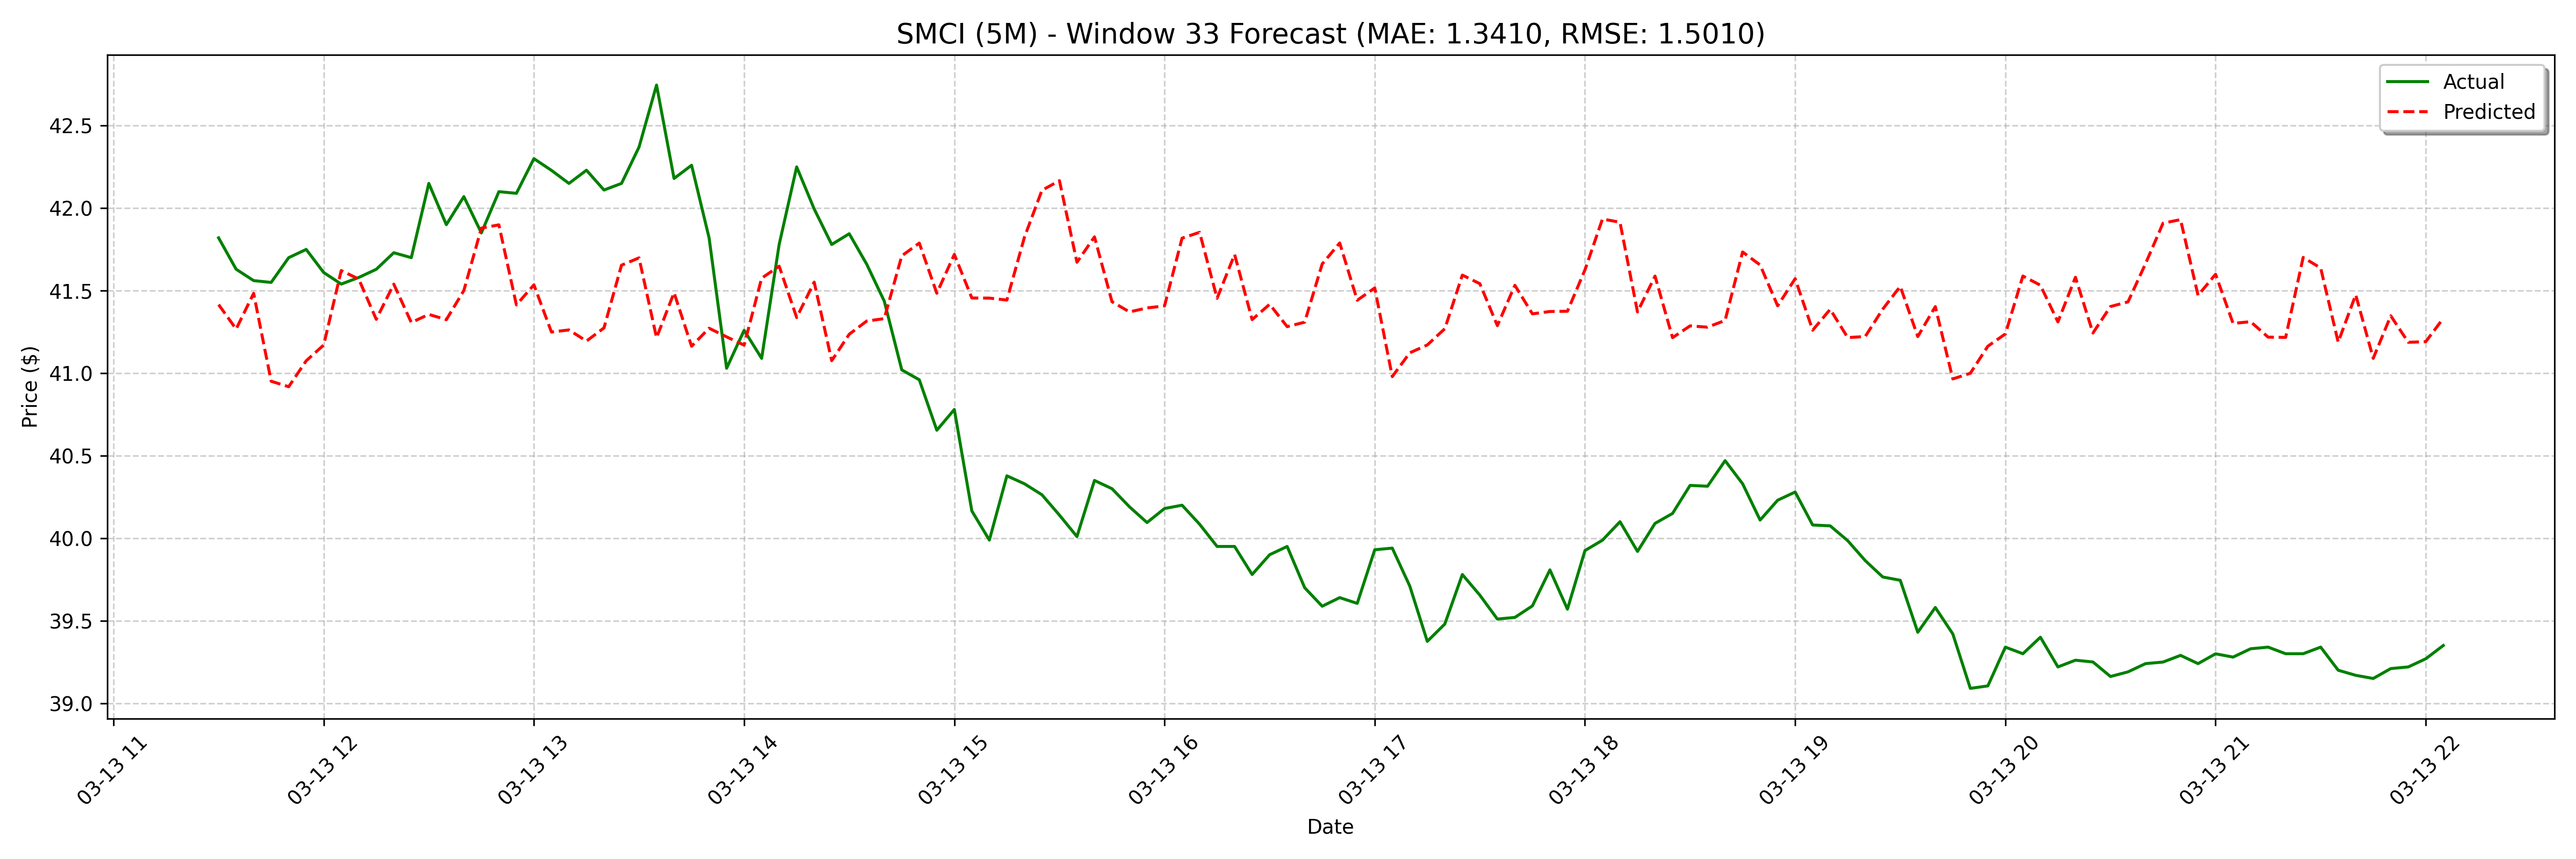

The table this chart was drawn from, first rows:
date, actual, forecast
2025-03-13 11:30:00, 41.82, 41.42
2025-03-13 11:35:00, 41.63, 41.27
2025-03-13 11:40:00, 41.56, 41.48
2025-03-13 11:45:00, 41.55, 40.95
2025-03-13 11:50:00, 41.7, 40.92
2025-03-13 11:55:00, 41.75, 41.07
2025-03-13 12:00:00, 41.61, 41.17
2025-03-13 12:05:00, 41.54, 41.62
2025-03-13 12:10:00, 41.58, 41.57
2025-03-13 12:15:00, 41.63, 41.33
2025-03-13 12:20:00, 41.73, 41.54
2025-03-13 12:25:00, 41.7, 41.31
2025-03-13 12:30:00, 42.15, 41.36
2025-03-13 12:35:00, 41.9, 41.32
2025-03-13 12:40:00, 42.07, 41.5
2025-03-13 12:45:00, 41.85, 41.88
2025-03-13 12:50:00, 42.1, 41.9
2025-03-13 12:55:00, 42.09, 41.41
2025-03-13 13:00:00, 42.3, 41.54
2025-03-13 13:05:00, 42.23, 41.25
2025-03-13 13:10:00, 42.15, 41.26
2025-03-13 13:15:00, 42.23, 41.19
2025-03-13 13:20:00, 42.11, 41.27
2025-03-13 13:25:00, 42.15, 41.65
2025-03-13 13:30:00, 42.37, 41.7
2025-03-13 13:35:00, 42.75, 41.22
2025-03-13 13:40:00, 42.18, 41.49
2025-03-13 13:45:00, 42.26, 41.16
2025-03-13 13:50:00, 41.82, 41.27
2025-03-13 13:55:00, 41.03, 41.22
2025-03-13 14:00:00, 41.26, 41.17
2025-03-13 14:05:00, 41.09, 41.58
2025-03-13 14:10:00, 41.78, 41.65
2025-03-13 14:15:00, 42.25, 41.34
2025-03-13 14:20:00, 41.99, 41.55
2025-03-13 14:25:00, 41.78, 41.08
2025-03-13 14:30:00, 41.85, 41.24
2025-03-13 14:35:00, 41.66, 41.32
2025-03-13 14:40:00, 41.44, 41.33
2025-03-13 14:45:00, 41.02, 41.71
2025-03-13 14:50:00, 40.96, 41.79
2025-03-13 14:55:00, 40.65, 41.48
2025-03-13 15:00:00, 40.78, 41.72
2025-03-13 15:05:00, 40.17, 41.46
2025-03-13 15:10:00, 39.99, 41.45
2025-03-13 15:15:00, 40.38, 41.44
2025-03-13 15:20:00, 40.33, 41.82
2025-03-13 15:25:00, 40.26, 42.11
2025-03-13 15:30:00, 40.14, 42.17
2025-03-13 15:35:00, 40.01, 41.67
2025-03-13 15:40:00, 40.35, 41.83
2025-03-13 15:45:00, 40.3, 41.43
2025-03-13 15:50:00, 40.19, 41.37
2025-03-13 15:55:00, 40.1, 41.4
2025-03-13 16:00:00, 40.18, 41.41
2025-03-13 16:05:00, 40.2, 41.82
2025-03-13 16:10:00, 40.08, 41.85
2025-03-13 16:15:00, 39.95, 41.45
2025-03-13 16:20:00, 39.95, 41.72
2025-03-13 16:25:00, 39.78, 41.32
... 68 more rows
